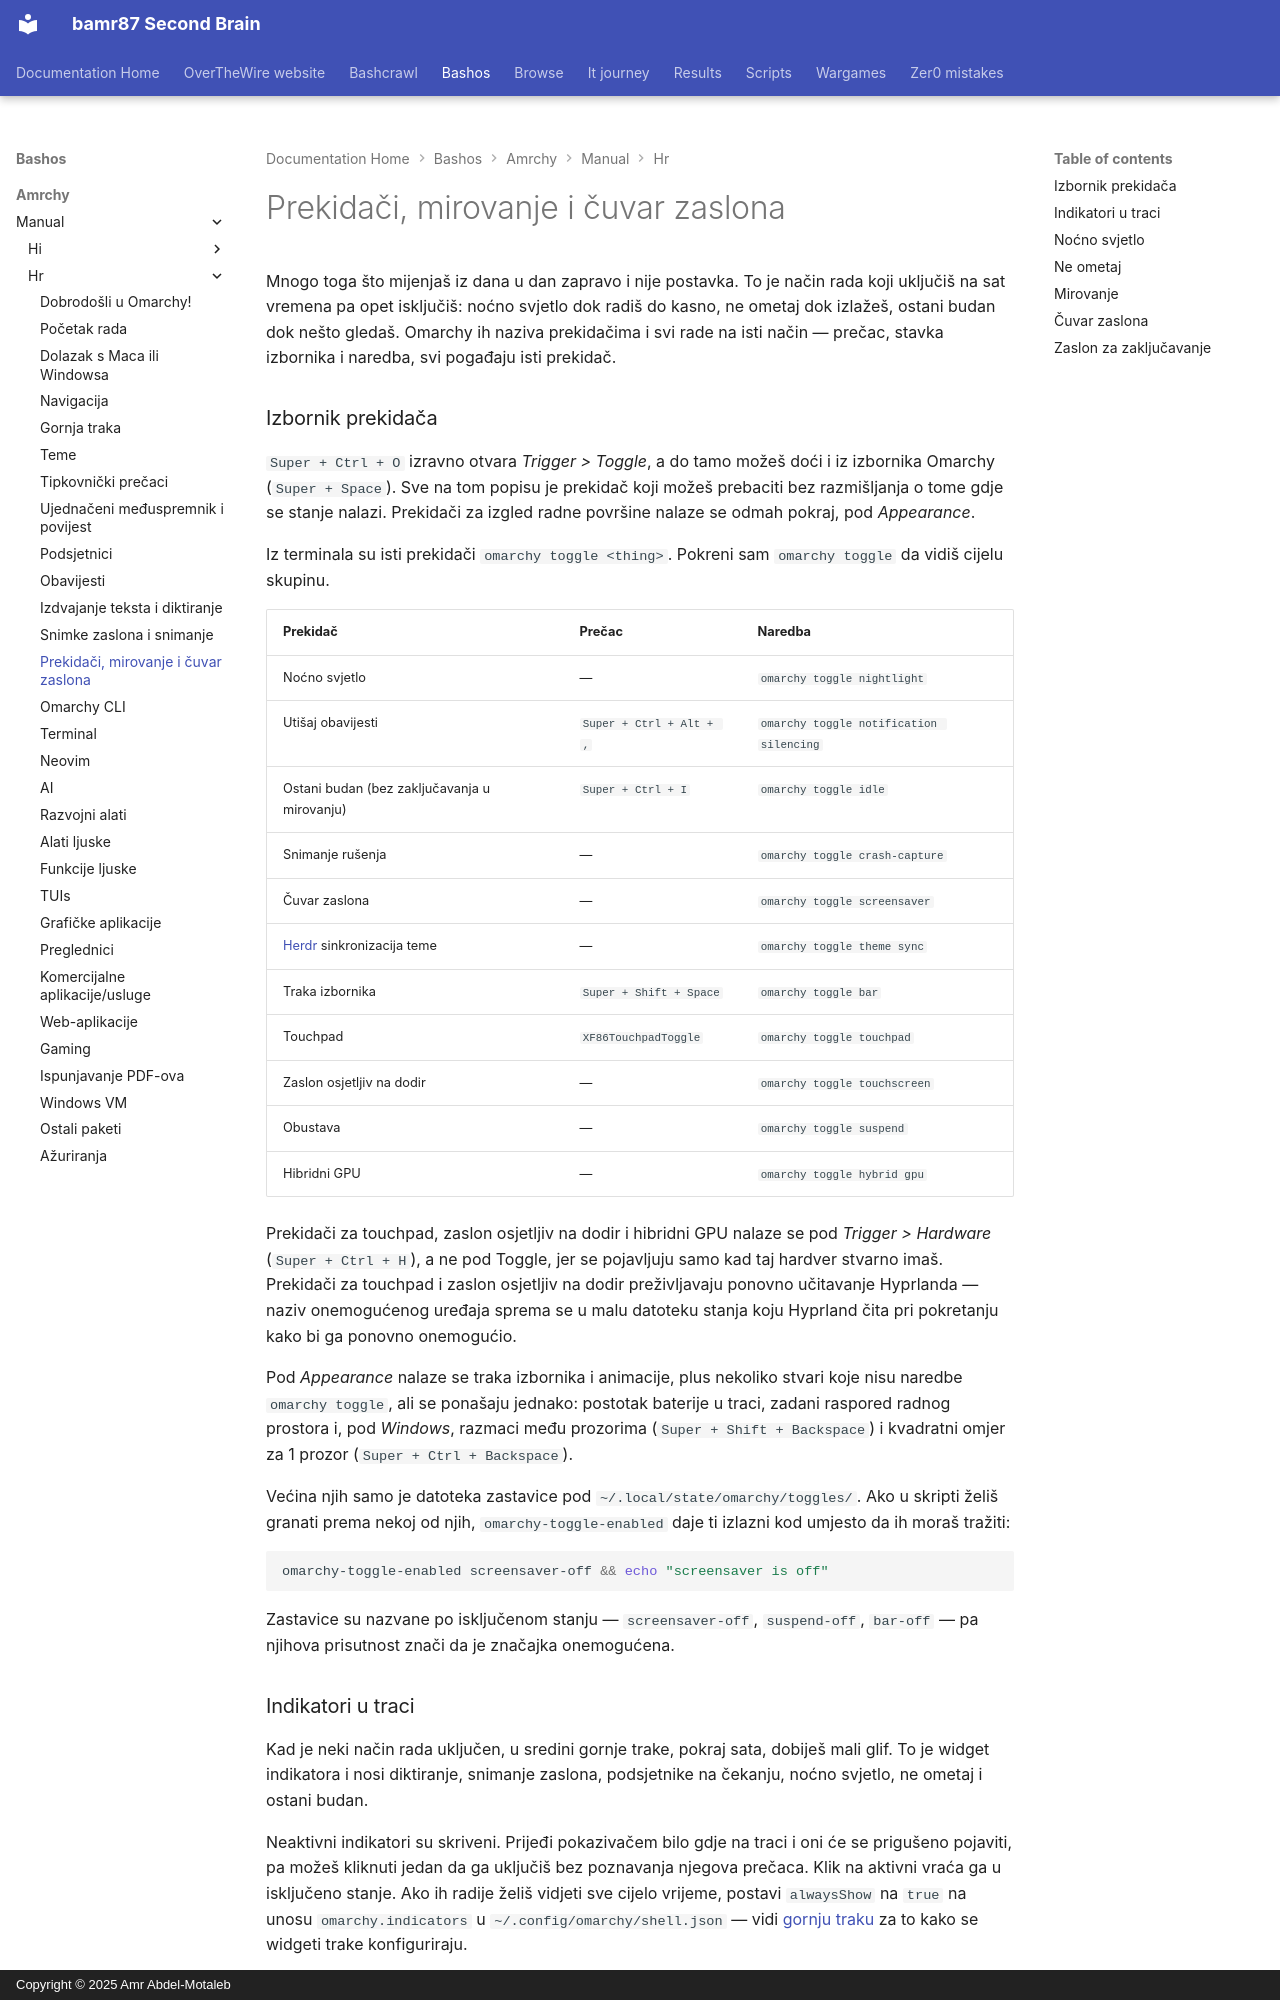

repository: bamr87/README · page: bashos/amrchy/manual/hr/13-toggles-idle-screensaver/index.html · generator: mkdocs · copyright: Copyright © 2025 Amr Abdel-Motaleb

---
source_file: amrchy/manual/hr/13-toggles-idle-screensaver.md
source_repo: bamr87/bashos
source_url: https://github.com/bamr87/bashos/blob/main/amrchy/manual/hr/13-toggles-idle-screensaver.md
title: Prekidači, mirovanje i čuvar zaslona
---
# Prekidači, mirovanje i čuvar zaslona

Mnogo toga što mijenjaš iz dana u dan zapravo i nije postavka. To je način rada koji uključiš na sat vremena pa opet isključiš: noćno svjetlo dok radiš do kasno, ne ometaj dok izlažeš, ostani budan dok nešto gledaš. Omarchy ih naziva prekidačima i svi rade na isti način — prečac, stavka izbornika i naredba, svi pogađaju isti prekidač.

### Izbornik prekidača

`Super + Ctrl + O` izravno otvara _Trigger > Toggle_, a do tamo možeš doći i iz izbornika Omarchy (`Super + Space`). Sve na tom popisu je prekidač koji možeš prebaciti bez razmišljanja o tome gdje se stanje nalazi. Prekidači za izgled radne površine nalaze se odmah pokraj, pod _Appearance_.

Iz terminala su isti prekidači `omarchy toggle <thing>`. Pokreni sam `omarchy toggle` da vidiš cijelu skupinu.

| Prekidač | Prečac | Naredba |
| ------ | ------ | ------- |
| Noćno svjetlo | — | `omarchy toggle nightlight` |
| Utišaj obavijesti | `Super + Ctrl + Alt + ,` | `omarchy toggle notification silencing` |
| Ostani budan (bez zaključavanja u mirovanju) | `Super + Ctrl + I` | `omarchy toggle idle` |
| Snimanje rušenja | — | `omarchy toggle crash-capture` |
| Čuvar zaslona | — | `omarchy toggle screensaver` |
| [Herdr](https://herdr.dev) sinkronizacija teme | — | `omarchy toggle theme sync` |
| Traka izbornika | `Super + Shift + Space` | `omarchy toggle bar` |
| Touchpad | `XF86TouchpadToggle` | `omarchy toggle touchpad` |
| Zaslon osjetljiv na dodir | — | `omarchy toggle touchscreen` |
| Obustava | — | `omarchy toggle suspend` |
| Hibridni GPU | — | `omarchy toggle hybrid gpu` |

Prekidači za touchpad, zaslon osjetljiv na dodir i hibridni GPU nalaze se pod _Trigger > Hardware_ (`Super + Ctrl + H`), a ne pod Toggle, jer se pojavljuju samo kad taj hardver stvarno imaš. Prekidači za touchpad i zaslon osjetljiv na dodir preživljavaju ponovno učitavanje Hyprlanda — naziv onemogućenog uređaja sprema se u malu datoteku stanja koju Hyprland čita pri pokretanju kako bi ga ponovno onemogućio.

Pod _Appearance_ nalaze se traka izbornika i animacije, plus nekoliko stvari koje nisu naredbe `omarchy toggle`, ali se ponašaju jednako: postotak baterije u traci, zadani raspored radnog prostora i, pod _Windows_, razmaci među prozorima (`Super + Shift + Backspace`) i kvadratni omjer za 1 prozor (`Super + Ctrl + Backspace`).

Većina njih samo je datoteka zastavice pod `~/.local/state/omarchy/toggles/`. Ako u skripti želiš granati prema nekoj od njih, `omarchy-toggle-enabled` daje ti izlazni kod umjesto da ih moraš tražiti:

```bash
omarchy-toggle-enabled screensaver-off && echo "screensaver is off"
```

Zastavice su nazvane po isključenom stanju — `screensaver-off`, `suspend-off`, `bar-off` — pa njihova prisutnost znači da je značajka onemogućena.

### Indikatori u traci

Kad je neki način rada uključen, u sredini gornje trake, pokraj sata, dobiješ mali glif. To je widget indikatora i nosi diktiranje, snimanje zaslona, podsjetnike na čekanju, noćno svjetlo, ne ometaj i ostani budan.

Neaktivni indikatori su skriveni. Prijeđi pokazivačem bilo gdje na traci i oni će se prigušeno pojaviti, pa možeš kliknuti jedan da ga uključiš bez poznavanja njegova prečaca. Klik na aktivni vraća ga u isključeno stanje. Ako ih radije želiš vidjeti sve cijelo vrijeme, postavi `alwaysShow` na `true` na unosu `omarchy.indicators` u `~/.config/omarchy/shell.json` — vidi [gornju traku](05-the-top-bar.md) za to kako se widgeti trake konfiguriraju.
